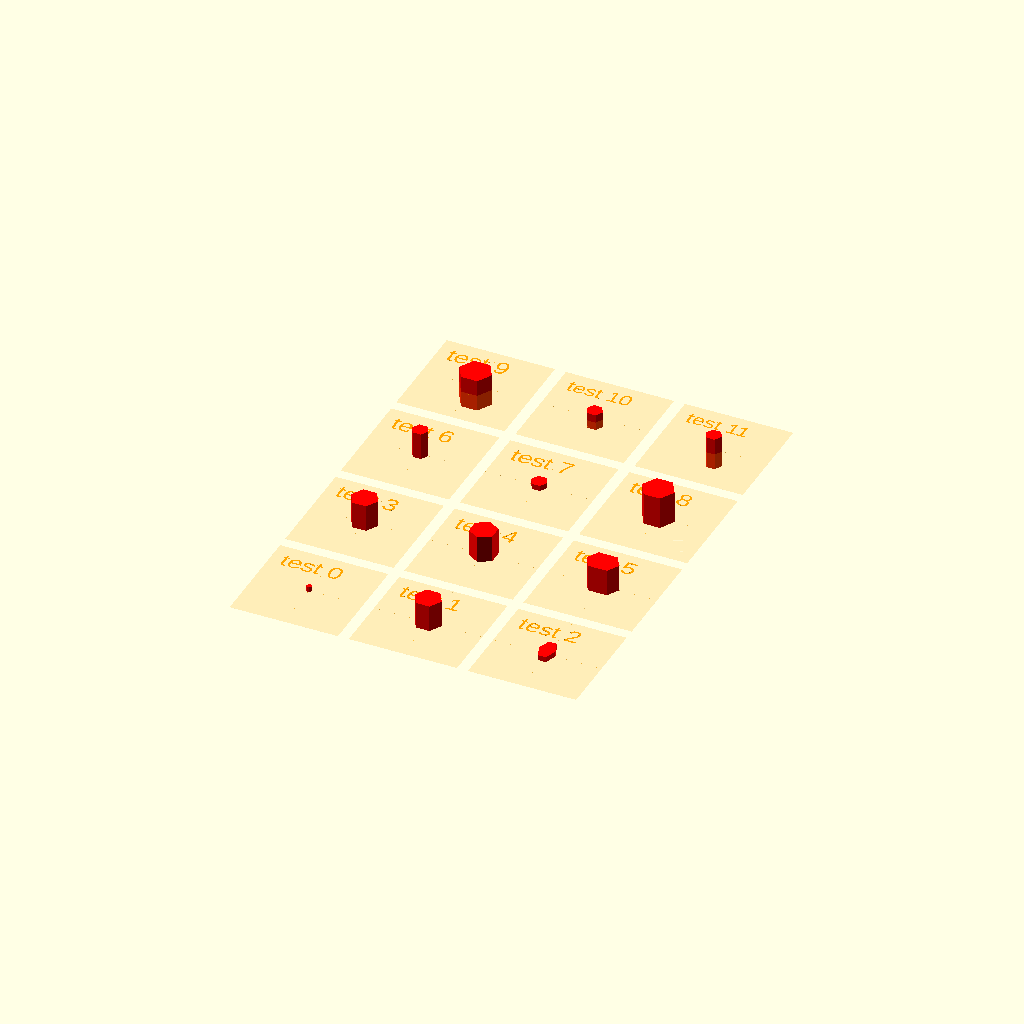
Cell 1 — every parameter at its default value.
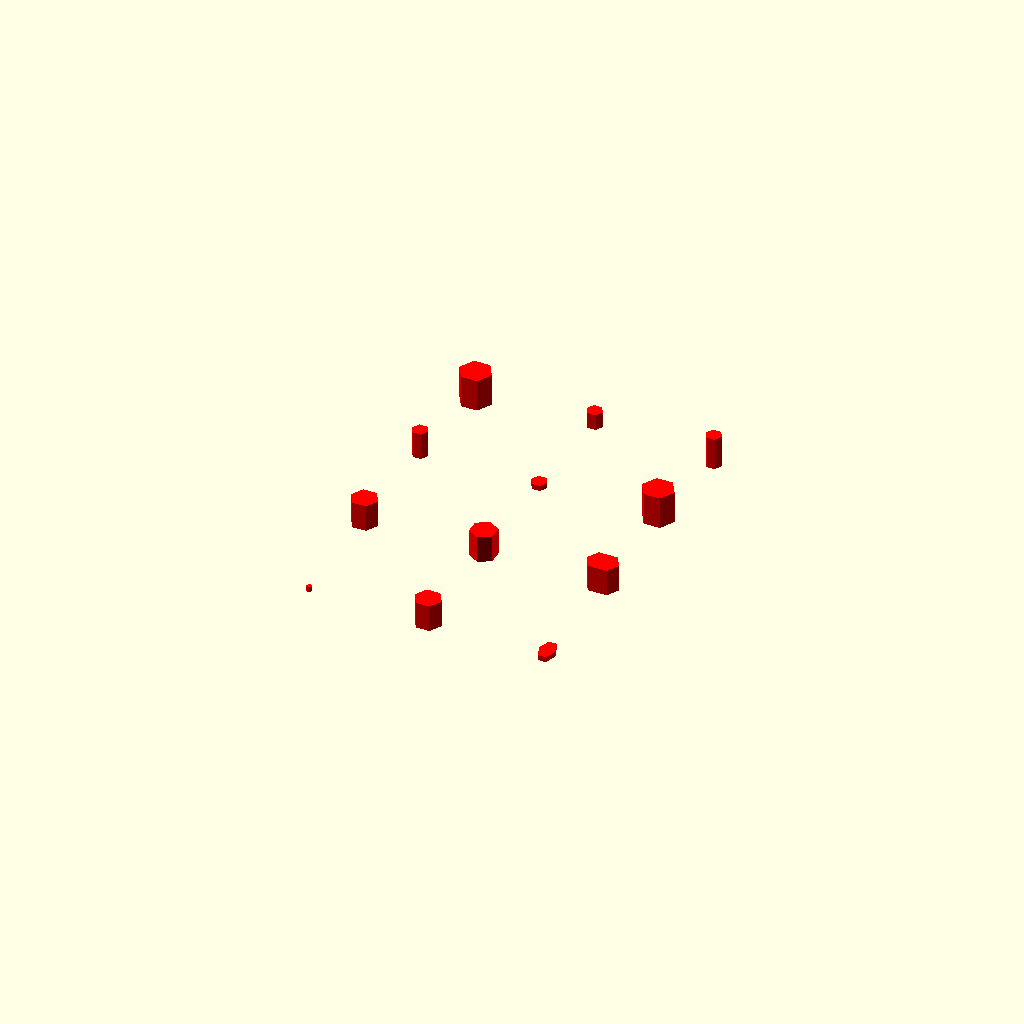
Cell 2 — TESTBED_SHOW set to false, the other parameters unchanged.
One fixed orthographic camera (rotation 55°, 0°, 25°; colour scheme Cornfield) for every cell.
Source of the model, test/visual/shape/3D/polyhedron/hexagon-box.scad:
/**
 * @license
 * MIT License
 *
 * Copyright (c) 2022 Jean-Sebastien CONAN
 *
 * Permission is hereby granted, free of charge, to any person obtaining a copy
 * of this software and associated documentation files (the "Software"), to deal
 * in the Software without restriction, including without limitation the rights
 * to use, copy, modify, merge, publish, distribute, sublicense, and/or sell
 * copies of the Software, and to permit persons to whom the Software is
 * furnished to do so, subject to the following conditions:
 *
 * The above copyright notice and this permission notice shall be included in all
 * copies or substantial portions of the Software.
 *
 * THE SOFTWARE IS PROVIDED "AS IS", WITHOUT WARRANTY OF ANY KIND, EXPRESS OR
 * IMPLIED, INCLUDING BUT NOT LIMITED TO THE WARRANTIES OF MERCHANTABILITY,
 * FITNESS FOR A PARTICULAR PURPOSE AND NONINFRINGEMENT. IN NO EVENT SHALL THE
 * AUTHORS OR COPYRIGHT HOLDERS BE LIABLE FOR ANY CLAIM, DAMAGES OR OTHER
 * LIABILITY, WHETHER IN AN ACTION OF CONTRACT, TORT OR OTHERWISE, ARISING FROM,
 * OUT OF OR IN CONNECTION WITH THE SOFTWARE OR THE USE OR OTHER DEALINGS IN THE
 * SOFTWARE.
 */

/**
 * Part of the camelSCAD library.
 *
 * Entry point for visual testing.
 *
 * Test the shape: hexagonBox()
 *
 * @package test/suite
 * @author jsconan
 */

include <../../../../../full.scad>

RENDER_MODE = "prod";
TESTBED_SELECT = -1;
TESTBED_RANGE = [0, 11];
TESTBED_SHOW = true;

applyMode(RENDER_MODE) {
    visualTestSuite(length=20, width=20, cols=3, margin=2, center=true) {
        /*  0 */ testElement() hexagonBox();
        /*  1 */ testElement() hexagonBox(5);
        /*  2 */ testElement() hexagonBox([3, 5]);

        /*  3 */ testElement() hexagonBox(5, pointy=false);
        /*  4 */ testElement() hexagonBox(5, pointy=true);
        /*  5 */ testElement() hexagonBox(5, adjust=1);

        /*  6 */ testElement() hexagonBox(5, l=3, w=3);
        /*  7 */ testElement() hexagonBox(l=3, w=3, s=5);
        /*  8 */ testElement() hexagonBox(s=3);

        /*  9 */ testElement() hexagonBox(s=3, h=3, center=true);
        /* 10 */ testElement() hexagonBox(3, center=true);
        /* 11 */ testElement() hexagonBox(3, h=6, center=true);
    }
}
Parameter table extracted from the source (name, type, default, range or options):
RENDER_MODE: string, default "prod"
TESTBED_SELECT: number, default -1
TESTBED_RANGE: vector, default [0, 11]
TESTBED_SHOW: bool, default true
